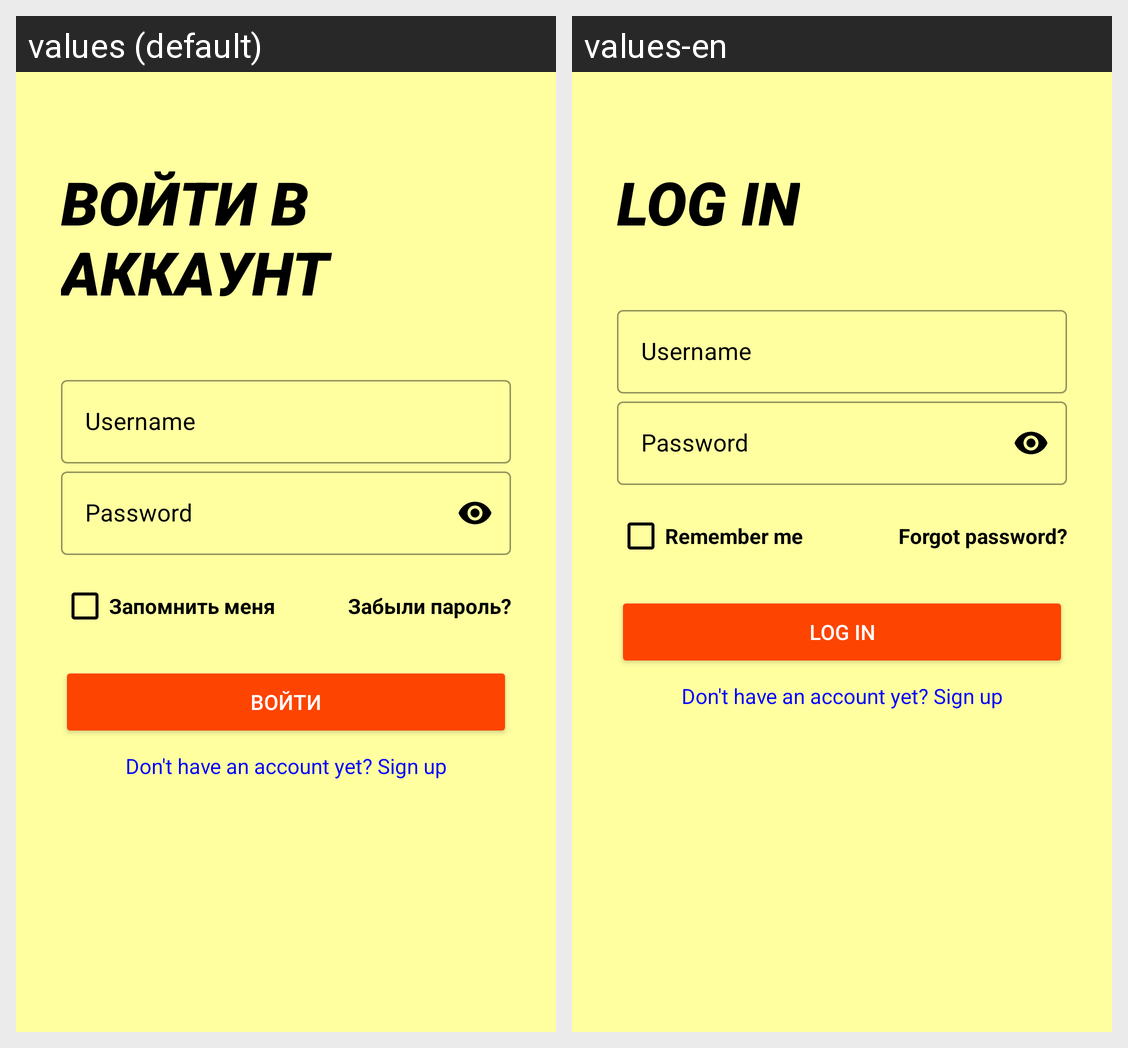

For this localized Android screen grid, give each drawn string resource with its value in every locale shown.
Android screen res/layout/fragment_login.xml rendered under 2 locales, left to right: values (default), values-en. Device: Nexus 5 (rendered at 1080×1920; each locale shown at half size, 540×960, under a caption strip naming it); theme New.Theme.ПалитраВкусов.
Strings drawn on this screen, with the default value and each locale's value (text and hints the layout hard-codes, and strings that could not be matched under every locale, appear in the picture but are not listed):

login_account
  values: Войти в аккаунт
  values-en: Log in

enter_username
  values: Username
  values-en: Username

enter_password
  values: Password
  values-en: Password

remember_me
  values: Запомнить меня
  values-en: Remember me

forget_password
  values: Забыли пароль?
  values-en: Forgot password?

end_login_account
  values: Войти
  values-en: Log in

don_t_have_an_account_yet_sign_up
  values: Don't have an account yet? Sign up
  values-en: Don't have an account yet? Sign up
